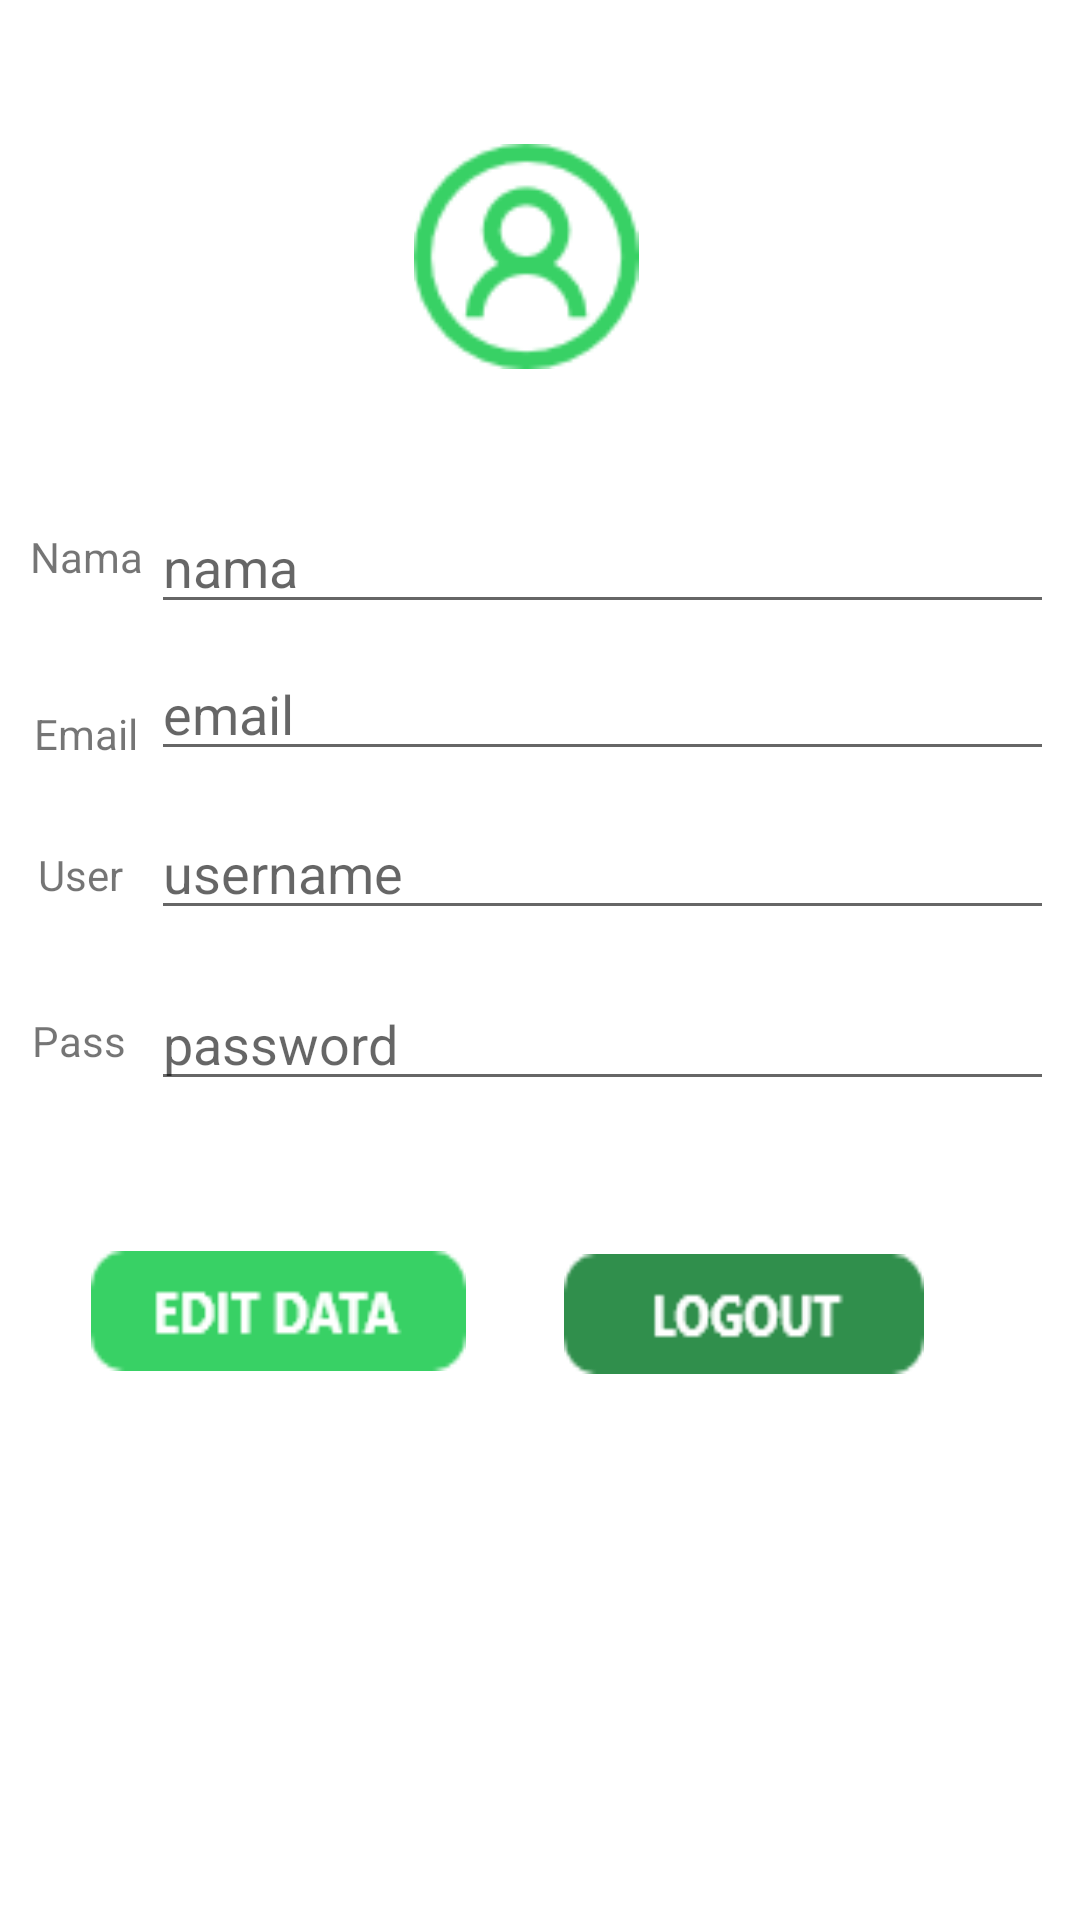

Write the Android layout XML for this screen, with the resource values it uses.
<!-- AndroidManifest.xml: activity theme AppTheme -->
<!-- res/layout/activity_akun.xml -->
<?xml version="1.0" encoding="utf-8"?>
<androidx.constraintlayout.widget.ConstraintLayout xmlns:android="http://schemas.android.com/apk/res/android"
    xmlns:app="http://schemas.android.com/apk/res-auto"
    xmlns:tools="http://schemas.android.com/tools"
    android:layout_width="match_parent"
    android:layout_height="match_parent"
    tools:context=".AkunActivity"
    android:background="#FFFFFF">

    <TextView
        android:id="@+id/textView4"
        android:layout_width="wrap_content"
        android:layout_height="wrap_content"
        android:layout_marginStart="8dp"

        android:layout_marginTop="176dp"
        android:text="Nama"
        app:layout_constraintEnd_toStartOf="@+id/txt_nama2"
        app:layout_constraintHorizontal_bias="0.416"
        app:layout_constraintStart_toStartOf="parent"
        app:layout_constraintTop_toTopOf="parent" />

    <TextView
        android:id="@+id/textView2"
        android:layout_width="wrap_content"
        android:layout_height="wrap_content"
        android:layout_marginStart="8dp"
        android:layout_marginTop="40dp"
        android:text="Email"
        app:layout_constraintEnd_toStartOf="@+id/txt_email2"
        app:layout_constraintHorizontal_bias="0.45"
        app:layout_constraintStart_toStartOf="parent"
        app:layout_constraintTop_toBottomOf="@+id/textView4" />

    <TextView
        android:id="@+id/textView3"
        android:layout_width="wrap_content"
        android:layout_height="wrap_content"
        android:layout_marginTop="28dp"
        android:text="User"
        app:layout_constraintEnd_toStartOf="@+id/txt_user2"
        app:layout_constraintHorizontal_bias="0.569"
        app:layout_constraintStart_toStartOf="parent"
        app:layout_constraintTop_toBottomOf="@+id/textView2" />

    <TextView
        android:layout_width="wrap_content"
        android:layout_height="wrap_content"
        android:layout_marginTop="32dp"
        android:text="Pass"
        app:layout_constraintBottom_toBottomOf="parent"
        app:layout_constraintEnd_toStartOf="@+id/txt_pass2"
        app:layout_constraintHorizontal_bias="0.555"
        app:layout_constraintStart_toStartOf="parent"
        app:layout_constraintTop_toBottomOf="@+id/textView3"
        app:layout_constraintVertical_bias="0.015" />

    <EditText
        android:id="@+id/txt_nama2"
        android:layout_width="301dp"
        android:layout_height="37dp"
        android:layout_marginTop="48dp"
        android:hint="nama"
        android:inputType="textPersonName"
        app:layout_constraintEnd_toEndOf="parent"
        app:layout_constraintHorizontal_bias="0.854"
        app:layout_constraintStart_toStartOf="parent"
        app:layout_constraintTop_toBottomOf="@+id/imageView"
        tools:ignore="MissingConstraints" />

    <EditText
        android:id="@+id/txt_email2"
        android:layout_width="301dp"
        android:layout_height="37dp"
        android:layout_marginTop="12dp"
        android:hint="email"
        android:inputType="textPersonName"
        app:layout_constraintEnd_toEndOf="parent"
        app:layout_constraintHorizontal_bias="0.854"
        app:layout_constraintStart_toStartOf="parent"
        app:layout_constraintTop_toBottomOf="@+id/txt_nama2"
        tools:ignore="MissingConstraints" />

    <EditText
        android:id="@+id/txt_user2"
        android:layout_width="301dp"
        android:layout_height="37dp"
        android:layout_marginTop="16dp"
        android:hint="username"
        android:inputType="textPersonName"
        app:layout_constraintEnd_toEndOf="parent"
        app:layout_constraintHorizontal_bias="0.854"
        app:layout_constraintStart_toStartOf="parent"
        app:layout_constraintTop_toBottomOf="@+id/txt_email2"
        tools:ignore="MissingConstraints" />

    <EditText
        android:id="@+id/txt_pass2"
        android:layout_width="301dp"
        android:layout_height="37dp"
        android:layout_marginTop="20dp"
        android:hint="password"
        android:inputType="textPassword"
        app:layout_constraintEnd_toEndOf="parent"
        app:layout_constraintHorizontal_bias="0.854"
        app:layout_constraintStart_toStartOf="parent"
        app:layout_constraintTop_toBottomOf="@+id/txt_user2"
        tools:ignore="MissingConstraints" />

    <ImageView
        android:id="@+id/btn_logout"
        android:layout_width="120dp"
        android:layout_height="40dp"
        android:layout_marginEnd="52dp"
        android:layout_marginBottom="180dp"
        android:background="@drawable/btn_logout"
        app:layout_constraintBottom_toBottomOf="parent"
        app:layout_constraintEnd_toEndOf="parent"
        app:layout_constraintTop_toTopOf="parent"
        app:layout_constraintVertical_bias="0.995"
        tools:ignore="MissingConstraints" />

    <ImageView
        android:id="@+id/btn_edit"
        android:layout_width="125dp"
        android:layout_height="40dp"
        android:layout_marginBottom="180dp"
        android:background="@drawable/btn_edit"
        app:layout_constraintBottom_toBottomOf="parent"
        app:layout_constraintEnd_toStartOf="@+id/btn_logout"
        app:layout_constraintHorizontal_bias="0.482"
        app:layout_constraintStart_toStartOf="parent"
        app:layout_constraintTop_toTopOf="parent"
        app:layout_constraintVertical_bias="0.993"
        tools:ignore="MissingConstraints" />

    <ImageView
        android:id="@+id/imageView"
        android:layout_width="78dp"
        android:layout_height="75dp"
        android:layout_marginTop="48dp"
        app:layout_constraintEnd_toEndOf="parent"
        app:layout_constraintHorizontal_bias="0.483"
        app:layout_constraintStart_toStartOf="parent"
        app:layout_constraintTop_toTopOf="parent"
        app:srcCompat="@drawable/akunijo" />

    <TextView
        android:id="@+id/idd"
        android:layout_width="wrap_content"
        android:layout_height="wrap_content"
        android:textColor="@android:color/transparent"
        tools:ignore="MissingConstraints" />















</androidx.constraintlayout.widget.ConstraintLayout>
<!-- resources referenced by this layout -->
<resources>
  <!-- drawable akunijo: png bitmap (drawable, 3146 bytes) -->
  <!-- drawable btn_edit: png bitmap (drawable, 1180 bytes) -->
  <!-- drawable btn_logout: png bitmap (drawable, 1114 bytes) -->
  <!-- drawable home_100px: png bitmap (drawable, 2090 bytes) -->
  <style name="AppTheme" parent="Theme.AppCompat.Light">
          
          <item name="colorPrimary">@color/cardview_light_background</item>
          <item name="colorPrimaryDark">@color/cardview_light_background</item>
          <item name="android:windowLightStatusBar">true</item>
          <item name="colorAccent">@color/colorPrimary</item>
          <item name="android:textColorPrimary">@color/colorPrimary</item>
      </style>
  <!-- not gathered from this repository: default colours our renderer supplied (Android Studio template values) -->
  <color name="colorPrimary">#FF6200EE</color>
</resources>
